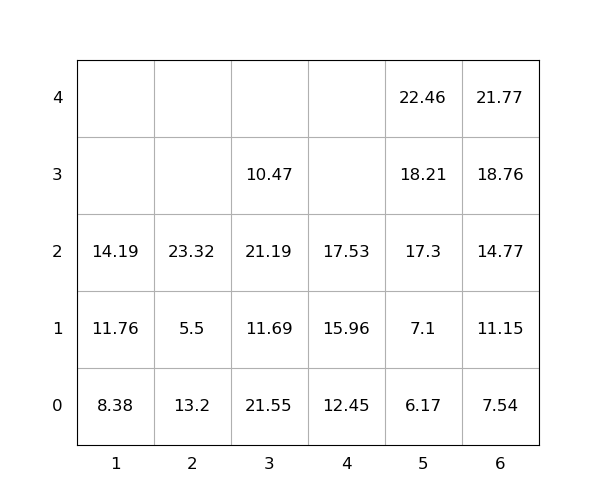

Values plotted in this chart, from the file beside it:
idx, loc_x, loc_y, loc_z, weight, group, score, seq, reloc, size(ft)
1, 2, 0, 0, 13.2, 0, 13.2, 0, 1.0, 20
2, 3, 0, 0, 21.55, 0, 21.55, 0, 1.0, 20
3, 2, 0, 1, 5.5, 0, 5.5, 0, 1.0, 20
4, 4, 0, 0, 12.45, 0, 12.45, 0, 0, 20
5, 3, 0, 1, 11.69, 0, 11.69, 0, 1.0, 20
6, 2, 0, 2, 23.32, 0, 23.32, 1, 1.0, 20
7, 3, 0, 2, 21.19, 0, 21.19, 2, 1.0, 20
8, 6, 0, 0, 7.54, 0, 7.54, 3, 0, 20
9, 6, 0, 1, 11.15, 0, 11.15, 4, 0, 20
10, 6, 0, 2, 14.77, 0, 14.77, 5, 0, 20
11, 6, 0, 3, 18.76, 0, 18.76, 6, 0, 20
12, 5, 0, 0, 6.17, 0, 6.17, 7, 0, 20
13, 5, 0, 1, 7.1, 0, 7.1, 8, 0, 20
14, 5, 0, 2, 17.3, 0, 17.3, 9, 0, 20
15, 5, 0, 3, 18.21, 0, 18.21, 10, 0, 20
16, 4, 0, 1, 15.96, 0, 15.96, 11, 0, 20
17, 1, 0, 0, 8.38, 0, 8.38, 12, 0, 20
18, 6, 0, 4, 21.77, 0, 21.77, 13, 0, 20
19, 4, 0, 2, 17.53, 0, 17.53, 14, 0, 20
20, 1, 0, 1, 11.76, 0, 11.76, 15, 0, 20
21, 3, 0, 3, 10.47, 0, 10.47, 16, 1.0, 20
22, 1, 0, 2, 14.19, 0, 14.19, 17, 0, 20
23, 5, 0, 4, 22.46, 0, 22.46, 18, 0, 20
